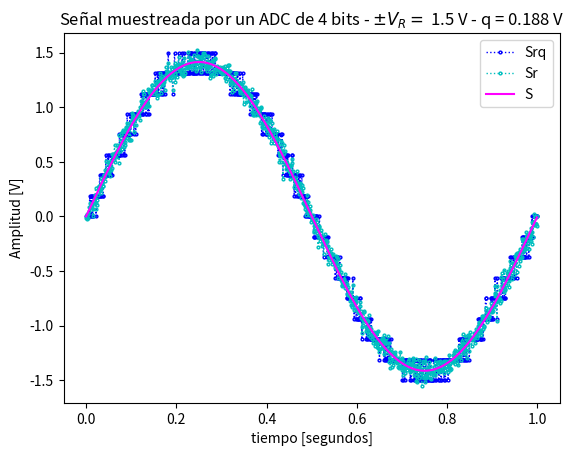
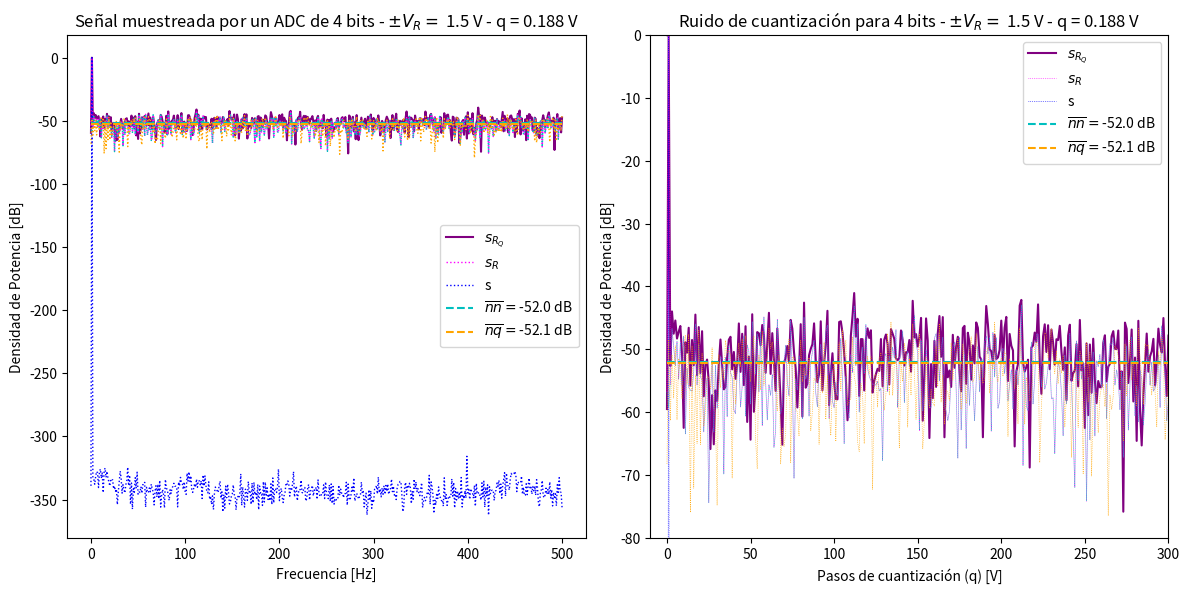

Python code for these plots, in order:
#!/usr/bin/env python3
# -*- coding: utf-8 -*-
"""
Created on Thu Mar 13 14:58:13 2025

[redacted]
"""

#%% módulos y funciones a importar
import numpy as np
import matplotlib.pyplot as plt
import scipy.signal as sig


def generador_sen(vmax, dc, ff, ph, nn, fs):
    '''
    Esta funcion genera una señal senoidal.
    descripcion de los parametros:
    vmax:amplitud max de la senoidal [Volts]
    dc:valor medio [Volts]
    ff:frecuencia [Hz]
    ph:fase en [rad]
    nn:cantidad de muestras
    fs:frecuencia de muestreo [Hz]
    '''
    Ts= 1/fs
    tt=np.linspace(0,(nn-1)*Ts,nn)
    xx=vmax*np.sin(2*np.pi*ff*tt+ph)+dc
    return tt, xx
    
N= 1000
fs = 1000
ff = 1
A_inicial = 13 #puse cualquier cosa, total luego voy a normalizar
tt, xx = generador_sen(A_inicial, 0, ff, 0, N, fs)
##############################################################################################################################################
print ('La potencia de mi señal es: ',np.var(xx)) #Ya que por ser una señal senoideal con media cero la potencia es la varianza
xn=xx/np.std(xx) #divido a mi señal por el desvio estandar para normalizarla
print ('Luego de normalizar, la potencia de mi señal es: ',np.var(xn)) #Ya que por ser una señal senoideal con media cero la potencia es la varianza



#%% Datos de la simulación

fs = 1000 # frecuencia de muestreo (Hz)
N = 1000 # cantidad de muestras

# Datos del ADC
B =  4# bits
Vf = 1.5# rango simétrico de +/- Vf Volts
q = 2*Vf/(2**B) # paso de cuantización de q Volts


# datos del ruido (potencia de la señal normalizada, es decir 1 W)
pot_ruido_cuant = (q**2 ) / 12 # Watts 
kn = 1. # escala de la potencia de ruido analógico
pot_ruido_analog = pot_ruido_cuant * kn # 

df = fs / N  # resolución espectral (Hz)
ts = 1 / fs  # tiempo de muestreo (segundos)


#%% Experimento: 
"""
   Se desea simular el efecto de la cuantización sobre una señal senoidal de 
   frecuencia 1 Hz. La señal "analógica" podría tener añadida una cantidad de 
   ruido gausiano e incorrelado.
   
   Se pide analizar el efecto del muestreo y cuantización sobre la señal 
   analógica. Para ello se proponen una serie de gráficas que tendrá que ayudar
   a construir para luego analizar los resultados.
   
"""

# np.random.normal
# np.random.uniform


# Señales
s = xn  # señal sin ruido
nn=np.random.normal(0,np.sqrt(pot_ruido_analog),N) #señal de ruido analogico
sr = xn + nn# señal analógica de entrada al ADC (con ruido analógico)
srq = np.round(sr/q)*q # señal cuantizada, (señal divida la cantidad total de bits)
nq = srq-sr# señal de ruido de cuantización


#%% Visualización de resultados

# # cierro ventanas anteriores
plt.close('all')

# ##################
# # Señal temporal
# ##################

plt.figure(1)

plt.plot(tt, srq, lw=1, linestyle=':', color='blue', marker='o', markersize=2, markerfacecolor='blue', markeredgecolor='blue', fillstyle='none', label='Srq')
plt.plot(tt, sr, lw=1, linestyle=':', color='c', marker='o', markersize=2, markerfacecolor='c', markeredgecolor='c', fillstyle='none', label='Sr')
plt.plot(tt, xn, color='magenta',label='S') 


plt.title('Señal muestreada por un ADC de {:d} bits - $\pm V_R= $ {:3.1f} V - q = {:3.3f} V'.format(B, Vf, q) )
plt.xlabel('tiempo [segundos]')
plt.ylabel('Amplitud [V]')
axes_hdl = plt.gca()
axes_hdl.legend()
plt.show()

# #############
# # Histograma
# #############

plt.figure(2)

# Cálculo de la transformada de Fourier
ft_S = 1/N * np.fft.fft(s)
ft_SR = 1/N * np.fft.fft(sr)
ft_Srq = 1/N * np.fft.fft(srq)
ft_Nq = 1/N * np.fft.fft(nq)
ft_Nn = 1/N * np.fft.fft(nn)

# Grilla de sampleo frecuencial
ff = np.linspace(0, (N-1)*df, N)
bfrec = ff <= fs/2

# Cálculo de las medias
Nnq_mean = np.mean(np.abs(ft_Nq)**2)
nNn_mean = np.mean(np.abs(ft_Nn)**2)

# Crear la figura y los subplots
fig, (ax1, ax2) = plt.subplots(1, 2, figsize=(12, 6))

# Gráfico original en el subplot izquierdo
ax1.plot(ff[bfrec], 10 * np.log10(2 * np.abs(ft_Srq[bfrec])**2), lw=1.5, color='purple', label='$ s_{R_Q}$')
ax1.plot(ff[bfrec], 10 * np.log10(2 * np.abs(ft_SR[bfrec])**2), lw=1, color='magenta', ls=':', label='$ s_R $')
ax1.plot(ff[bfrec], 10 * np.log10(2 * np.abs(ft_S[bfrec])**2), lw=1, color='blue', ls=':', label='s')
ax1.plot(ff[bfrec], 10 * np.log10(2 * np.abs(ft_Nn[bfrec])**2), lw=1, color='c', ls=':')
ax1.plot(ff[bfrec], 10 * np.log10(2 * np.abs(ft_Nq[bfrec])**2), lw=1, color='orange', ls=':')
ax1.plot(np.array([ff[bfrec][0], ff[bfrec][-1]]), 10 * np.log10(2 * np.array([nNn_mean, nNn_mean])), color='c', ls='--', label='$ \overline{nn} = $' + '{:3.1f} dB'.format(10 * np.log10(2 * nNn_mean)))
ax1.plot(np.array([ff[bfrec][0], ff[bfrec][-1]]), 10 * np.log10(2 * np.array([Nnq_mean, Nnq_mean])), color='orange', ls='--', label='$ \overline{nq} = $' + '{:3.1f} dB'.format(10 * np.log10(2 * Nnq_mean)))

ax1.set_title('Señal muestreada por un ADC de {:d} bits - $\pm V_R= $ {:3.1f} V - q = {:3.3f} V'.format(B, Vf, q))
ax1.set_ylabel('Densidad de Potencia [dB]')
ax1.set_xlabel('Frecuencia [Hz]')
ax1.legend()

# Zoom en el subplot derecho
ax2.plot(ff[bfrec], 10 * np.log10(2 * np.abs(ft_Srq[bfrec])**2), lw=1.5, color='purple', label='$ s_{R_Q}$')
ax2.plot(ff[bfrec], 10 * np.log10(2 * np.abs(ft_SR[bfrec])**2), lw=0.5, color='magenta', ls=':', label='$ s_R $')
ax2.plot(ff[bfrec], 10 * np.log10(2 * np.abs(ft_S[bfrec])**2), lw=0.5, color='blue', ls=':', label='s')
ax2.plot(ff[bfrec], 10 * np.log10(2 * np.abs(ft_Nn[bfrec])**2), lw=0.5, color='c', ls=':')
ax2.plot(ff[bfrec], 10 * np.log10(2 * np.abs(ft_Nq[bfrec])**2), lw=0.5, color='orange', ls=':')
ax2.plot(np.array([ff[bfrec][0], ff[bfrec][-1]]), 10 * np.log10(2 * np.array([nNn_mean, nNn_mean])), color='c', ls='--', label='$ \overline{nn} = $' + '{:3.1f} dB'.format(10 * np.log10(2 * nNn_mean)))
ax2.plot(np.array([ff[bfrec][0], ff[bfrec][-1]]), 10 * np.log10(2 * np.array([Nnq_mean, Nnq_mean])), color='orange', ls='--', label='$ \overline{nq} = $' + '{:3.1f} dB'.format(10 * np.log10(2 * Nnq_mean)))

ax2.set_xlim(-10, 300)
ax2.set_ylim(-80, 0)
ax2.set_ylabel('Densidad de Potencia [dB]')
ax2.set_xlabel('Frecuencia [Hz]')
ax2.legend()

plt.tight_layout()
plt.show()




#############
# Histograma
#############


plt.figure(3)
bins = 20
plt.hist(nq.flatten()/(q), bins=bins, edgecolor='black')
plt.plot( np.array([-1/2, -1/2, 1/2, 1/2]), np.array([0, N/bins, N/bins, 0]), '--r' )
plt.title( 'Ruido de cuantización para {:d} bits - $\pm V_R= $ {:3.1f} V - q = {:3.3f} V'.format(B, Vf, q))
plt.xlabel('Pasos de cuantización (q) [V]')


